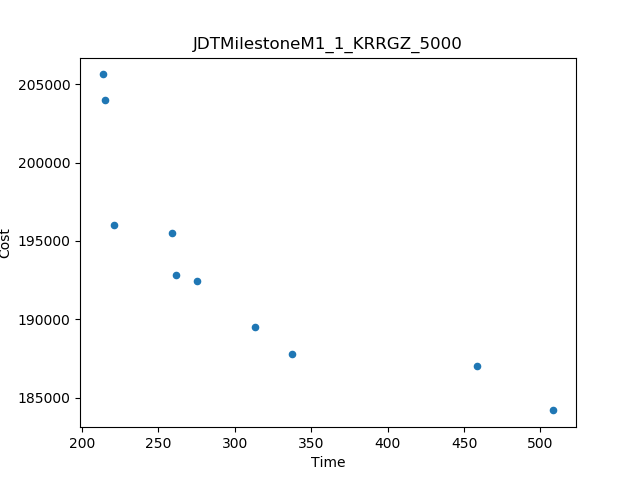

The table this chart was drawn from, first rows:
Time, Cost
213.6, 205617
508.5, 184202
458.4, 187037
337.4, 187802
221.2, 196006
215.5, 203991
313.6, 189540
275.2, 192422
259.3, 195489
261.4, 192860
